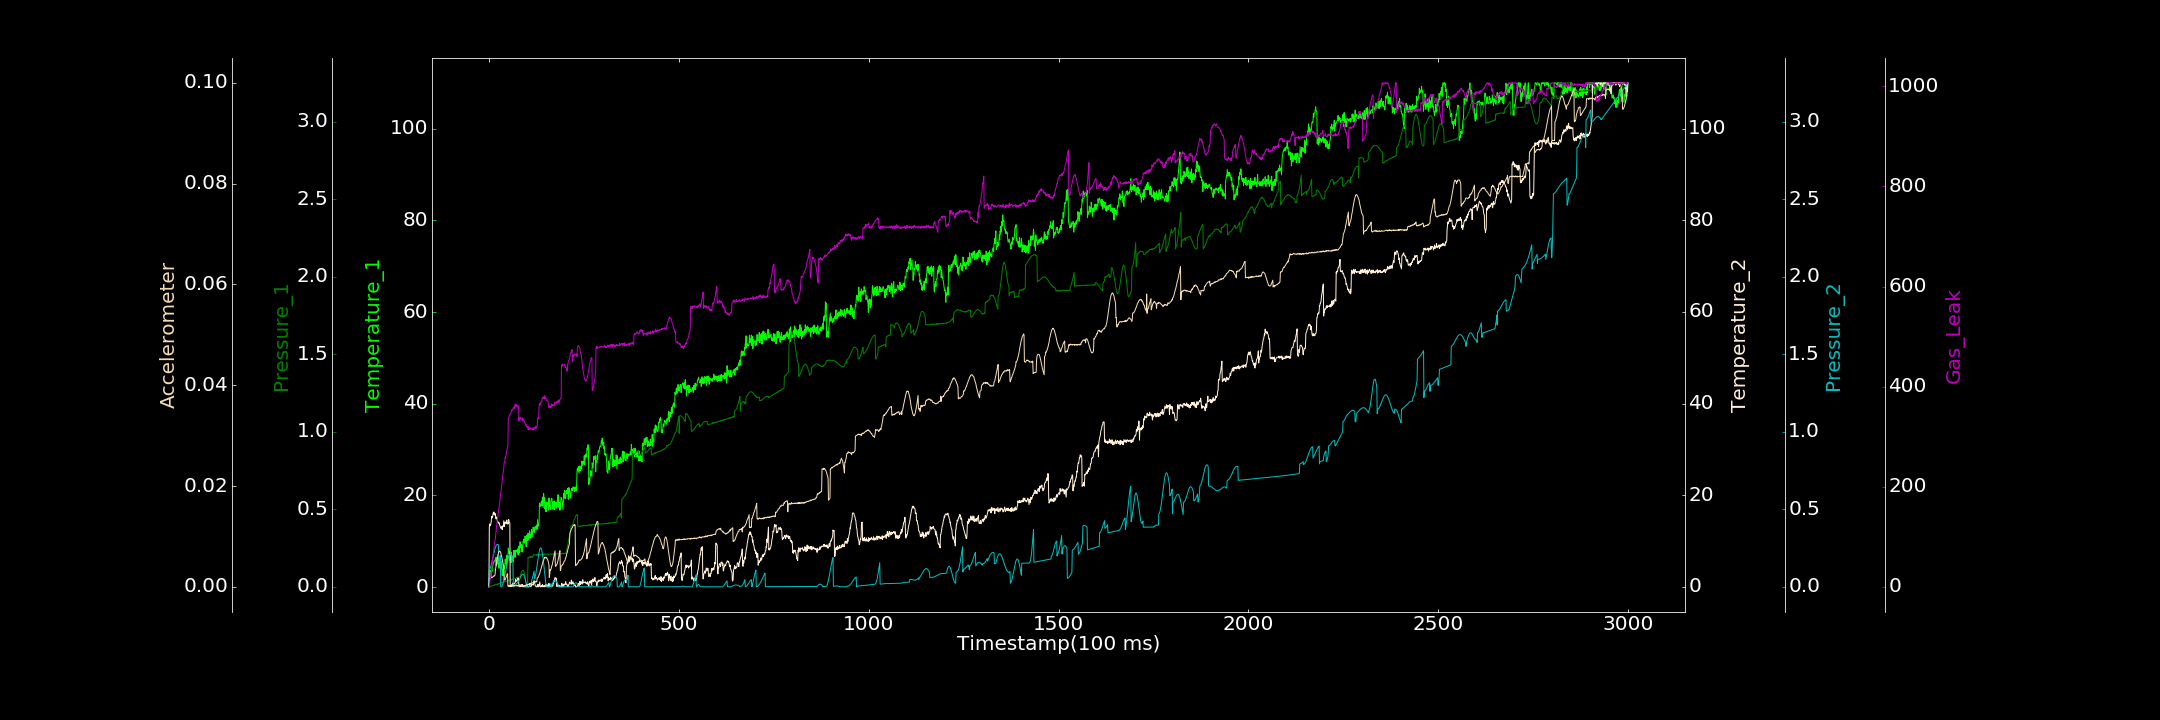

Values plotted in this chart, from the file beside it:
0.000000000, 0.057470709, 0.001471844, 0.000000000, 0.000119206, 0.000000000, 0.000000000
1, 3.774, 0.000000000, 13.15, 0.1077, 0.001593, 0.000000000
2, 2.939, 0.001932, 13.73, 0.1115, 0.001593, 6.014
3, 2.721, 0.003554, 13.32, 0.1165, 0.001659, 14.68
4, 3.639, 0.004162, 13.43, 0.1231, 0.00174, 18.8
5, 1.991, 0.002375, 13.76, 0.1315, 0.001833, 26.84
6, 3.416, 0.00568, 14.24, 0.1401, 0.001838, 30.99
7, 3.723, 0.00558, 15.32, 0.1502, 0.001884, 37.88
8, 3.412, 0.005536, 15, 0.1609, 0.001829, 43.45
9, 4.337, 0.006499, 15.27, 0.1727, 0.001899, 48.18
10, 4.484, 0.007644, 15.38, 0.1836, 0.001957, 58.77
11, 5.09, 0.007071, 16.11, 0.1949, 0.002031, 63.45
12, 5.219, 0.008319, 16.05, 0.2064, 0.002158, 69.15
13, 5.483, 0.008503, 16.34, 0.2169, 0.002109, 76.5
14, 5.576, 0.01172, 15.7, 0.2277, 0.002139, 82.62
15, 5.605, 0.01475, 16.06, 0.2374, 0.00222, 87.24
16, 5.979, 0.01286, 15.66, 0.246, 0.002325, 93.35
17, 5.964, 0.01327, 15.92, 0.2535, 0.003309, 97.18
18, 6.434, 0.01198, 14.86, 0.2601, 0.003831, 105.2
19, 4.652, 0.0155, 14.9, 0.2658, 0.00429, 111.5
20, 6.431, 0.01567, 15.24, 0.2694, 0.004829, 120.3
21, 6.305, 0.01661, 14.83, 0.2724, 0.005287, 126.3
22, 6.106, 0.01498, 14.46, 0.2735, 0.005606, 132.7
23, 5.026, 0.01882, 14.09, 0.2732, 0.006115, 138.6
24, 6.423, 0.01684, 14.09, 0.2726, 0.00644, 142.8
25, 4.707, 0.01795, 14.15, 0.2704, 0.00666, 150
26, 4.081, 0.02149, 13.86, 0.1574, 0.006969, 155.3
27, 4.161, 0.02177, 13.96, 0.1618, 0.006996, 160.6
28, 6.045, 0.02243, 13.51, 0.1706, 0.007088, 165.3
29, 4.713, 0.02072, 13.37, 0.1839, 0.006959, 172.2
30, 5.391, 0.02358, 13.1, 0.2008, 0.006949, 181.2
31, 3.706, 0.02512, 12.82, 0.00006534, 0.006791, 185.9
32, 4.349, 0.02442, 12.89, 0.0002461, 0.006445, 194.7
33, 5.071, 0.02575, 12.7, 0.000000000, 0.006121, 196.6
34, 5.588, 0.02748, 13.17, 0.002713, 0.00578, 206.7
35, 2.547, 0.02899, 12.47, 0.006611, 0.005467, 211
36, 3.683, 0.02838, 13.29, 0.01299, 0.004948, 220.5
37, 3.953, 0.02851, 13.07, 0.0203, 0.004691, 226.7
38, 2.468, 0.029, 13.26, 0.02943, 0.004234, 231.4
39, 3.095, 0.03121, 14.41, 0.03926, 0.004102, 236.8
40, 4.54, 0.03288, 13.74, 0.05048, 0.001452, 247.5
41, 4.05, 0.03441, 13.19, 0.06257, 0.001436, 249
42, 5.252, 0.03145, 14.13, 0.07534, 0.001337, 254
43, 6.14, 0.03409, 13.89, 0.0882, 0.001552, 259.1
44, 5.113, 0.03566, 14.05, 0.1012, 0.001659, 257.2
45, 5.127, 0.0366, 14.17, 0.1151, 0.001841, 264
46, 4.568, 0.03526, 13.82, 0.1279, 0.002049, 267.8
47, 6.964, 0.03679, 14.57, 0.1407, 0.002223, 273.4
48, 5.655, 0.03597, 13.68, 0.1528, 0.002587, 276.2
49, 6.823, 0.03653, 14.04, 0.1643, 0.002591, 278.3
50, 6.553, 0.03922, 13.97, 0.1745, 0.0001222, 284.8
51, 8.505, 0.04177, 13.72, 0.1842, 0.0001866, 336.5
52, 7.372, 0.04163, 14.69, 0.1919, 0.0001603, 338.8
53, 7.437, 0.04127, 14.2, 0.1983, 0.00003849, 340
54, 7.794, 0.04271, 14.11, 0.204, 0.0001319, 343.4
55, 6.972, 0.04074, 13.99, 0.2073, 0.0002845, 343.7
56, 5.722, 0.04345, 0.2385, 0.2095, 0.00009274, 343.7
57, 6.654, 0.04541, 0.0121, 0.2106, 0.0001348, 345.2
58, 5.28, 0.04503, 0.2092, 0.2098, 0.0002017, 347.3
59, 7.634, 0.04301, 0.3673, 0.2073, 0.0002, 350.8
60, 6.346, 0.04654, 0.04679, 0.2034, 0.000131, 353.8
... 2,939 more rows
